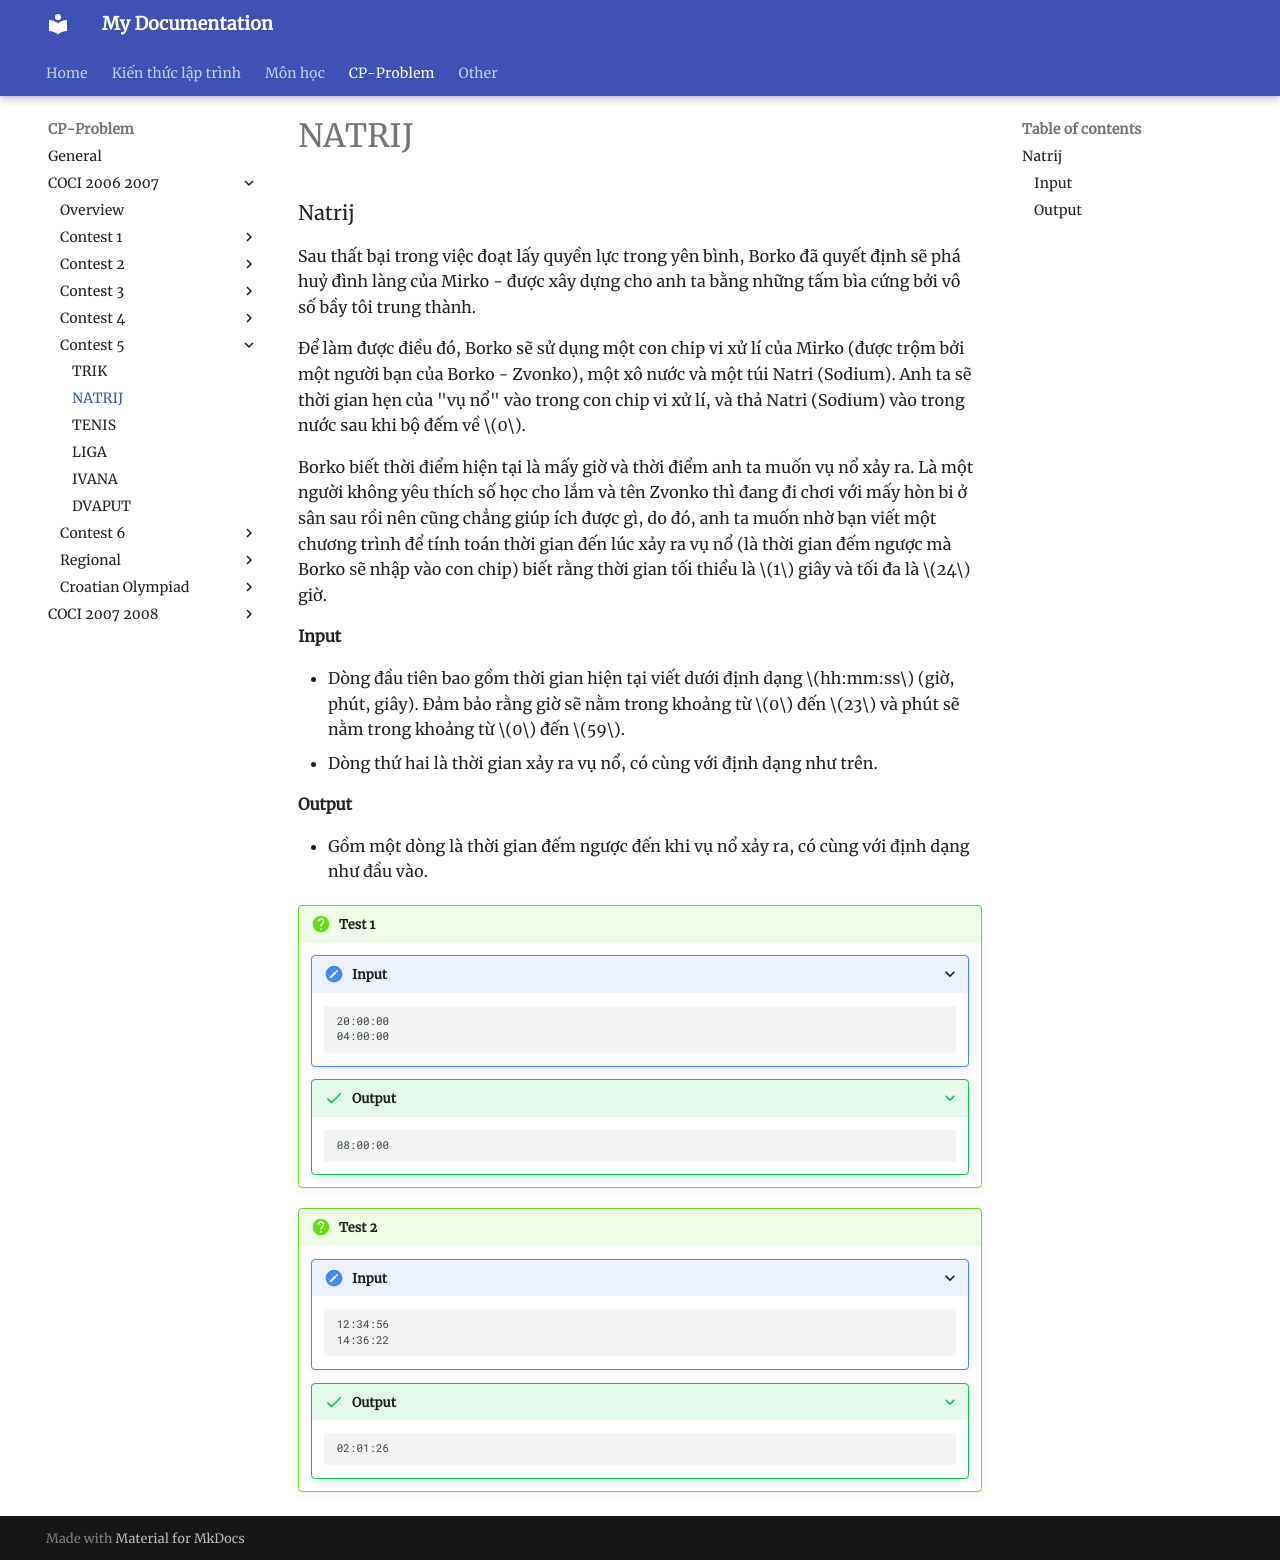

repository: HiGiangcoder/CodeDiary · page: Problem/coci0607/Contest5/P2_Natrij/index.html · generator: mkdocs

### Natrij
Sau thất bại trong việc đoạt lấy quyền lực trong yên bình, Borko đã quyết định sẽ phá huỷ đình làng của Mirko - được xây dựng cho anh ta bằng những tấm bìa cứng bởi vô số bầy tôi trung thành.

Để làm được điều đó, Borko sẽ sử dụng một con chip vi xử lí của Mirko (được trộm bởi một người bạn của Borko - Zvonko), một xô nước và một túi Natri (Sodium). Anh ta sẽ thời gian hẹn của "vụ nổ" vào trong con chip vi xử lí, và thả Natri (Sodium) vào trong nước sau khi bộ đếm về $0$.

Borko biết thời điểm hiện tại là mấy giờ và thời điểm anh ta muốn vụ nổ xảy ra. Là một người không yêu thích số học cho lắm và tên Zvonko thì đang đi chơi với mấy hòn bi ở sân sau rồi nên cũng chẳng giúp ích được gì, do đó, anh ta muốn nhờ bạn viết một chương trình để tính toán thời gian đến lúc xảy ra vụ nổ (là thời gian đếm ngược mà Borko sẽ nhập vào con chip) biết rằng thời gian tối thiểu là $1$ giây và tối đa là $24$ giờ.

#### Input
- Dòng đầu tiên bao gồm thời gian hiện tại viết dưới định dạng $hh:mm:ss$ (giờ, phút, giây). Đảm bảo rằng giờ sẽ nằm trong khoảng từ $0$ đến $23$ và phút sẽ nằm trong khoảng từ $0$ đến $59$.
- Dòng thứ hai là thời gian xảy ra vụ nổ, có cùng với định dạng như trên.

#### Output
- Gồm một dòng là thời gian đếm ngược đến khi vụ nổ xảy ra, có cùng với định dạng như đầu vào.

!!! question "Test 1"
    ???+ "Input"
        ```
        20:00:00
        04:00:00
        ```
    ???+ success "Output"
        ```
        08:00:00
        ```

!!! question "Test 2"
    ???+ "Input"
        ```
        12:34:56
        14:36:22 
        ```
    ???+ success "Output"
        ```
        02:01:26
        ```
